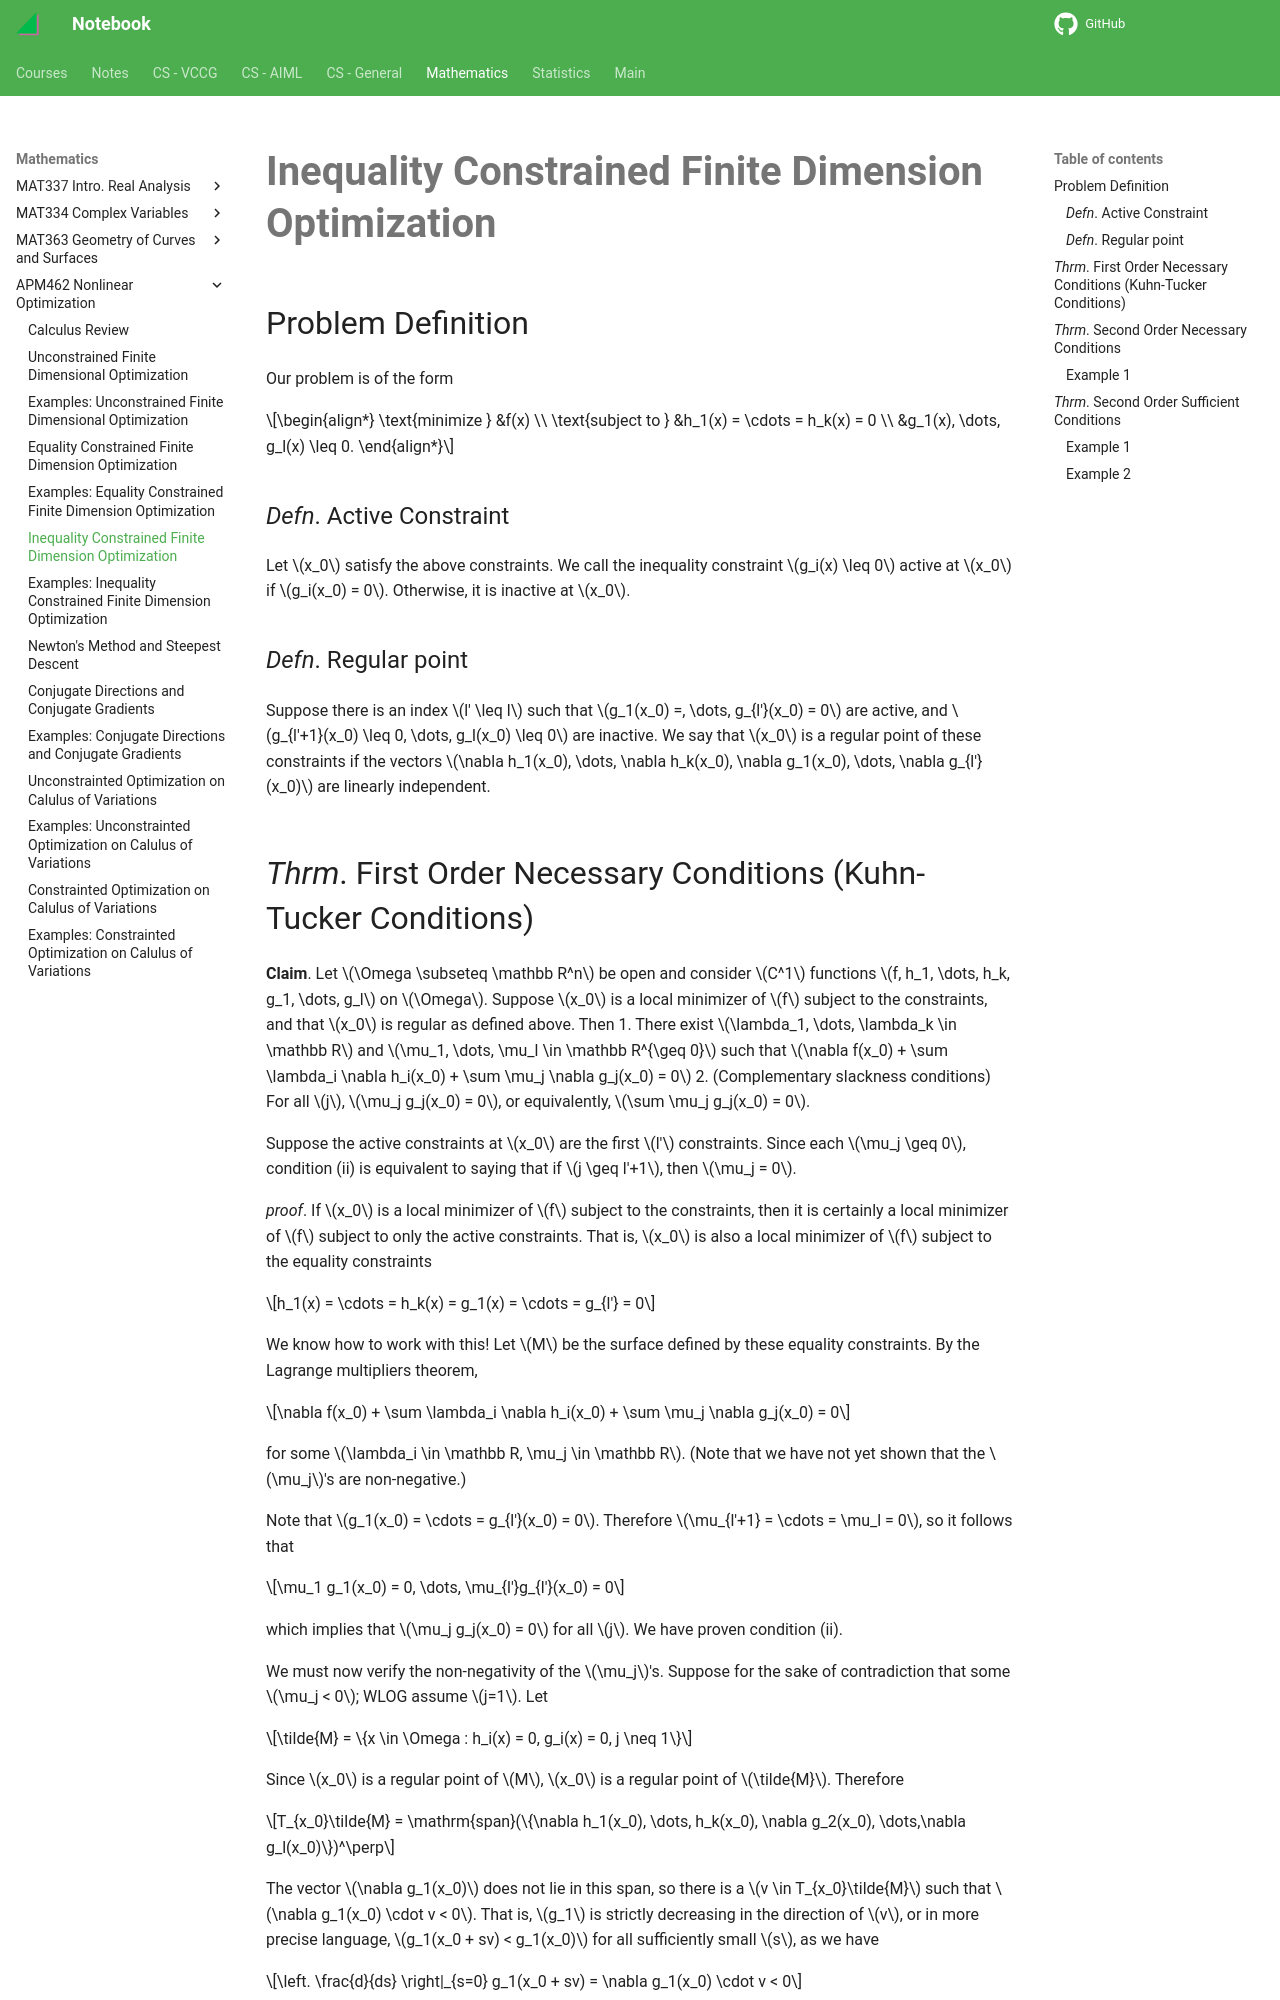

repository: haoda-li/notebook · page: math/apm462/icfdo.html · generator: mkdocs

# Inequality Constrained Finite Dimension Optimization

## Problem Definition
Our problem is of the form

\begin{align*}
\text{minimize } &f(x) \\
\text{subject to } &h_1(x) = \cdots = h_k(x) = 0 \\
&g_1(x), \dots, g_l(x) \leq 0.
\end{align*}


### _Defn_. Active Constraint
Let $x_0$ satisfy the above constraints. We call the inequality constraint $g_i(x) \leq 0$ active at $x_0$ if $g_i(x_0) = 0$. Otherwise, it is inactive at $x_0$.

### _Defn_. Regular point
Suppose there is an index $l' \leq l$ such that $g_1(x_0) =, \dots, g_{l'}(x_0) = 0$ are active, and $g_{l'+1}(x_0) \leq 0, \dots, g_l(x_0) \leq 0$ are inactive. We say that $x_0$ is a regular point of these constraints if the vectors $\nabla h_1(x_0), \dots, \nabla h_k(x_0), \nabla g_1(x_0), \dots, \nabla g_{l'}(x_0)$ are linearly independent.
